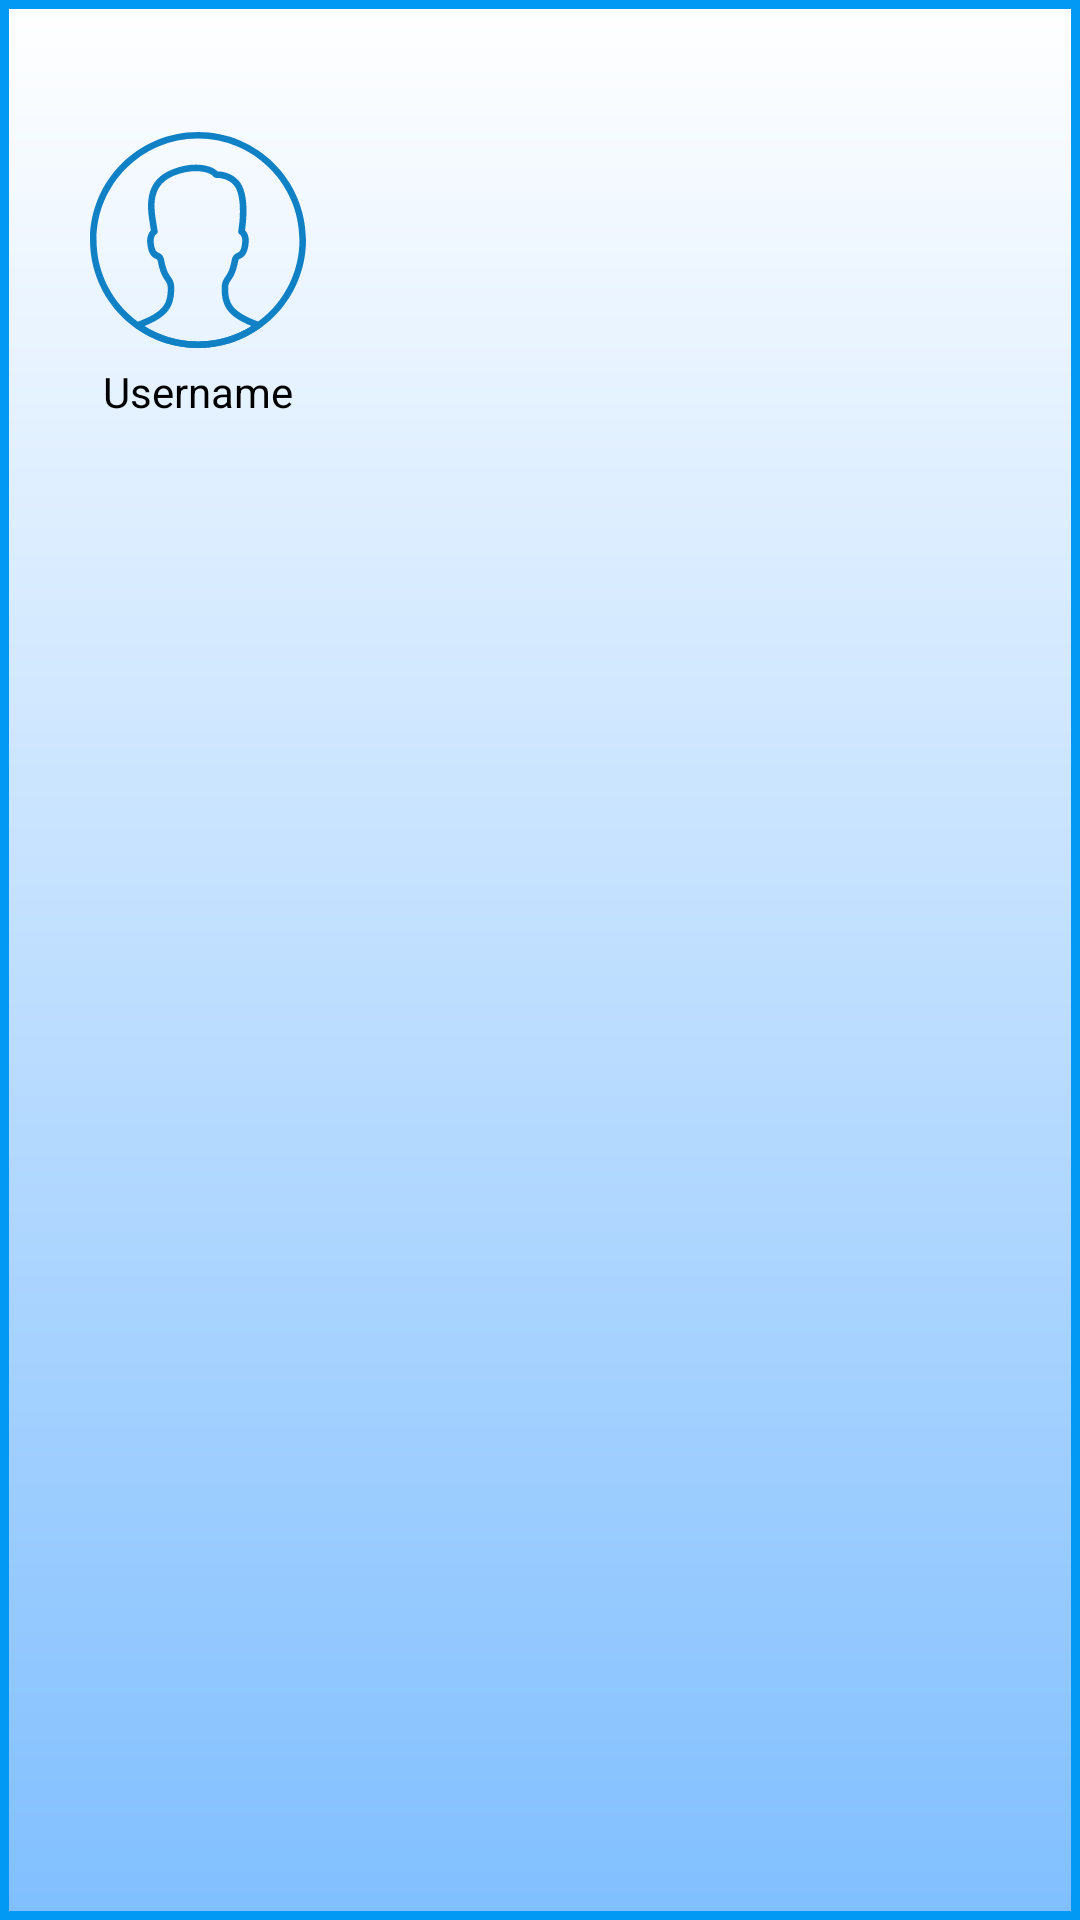

Android layout source for this screen:
<!-- AndroidManifest.xml: application theme AppTheme -->
<!-- res/layout/nav_header_dashboard.xml -->
<?xml version="1.0" encoding="utf-8"?>
<LinearLayout xmlns:android="http://schemas.android.com/apk/res/android"
    xmlns:app="http://schemas.android.com/apk/res-auto"
    android:layout_width="match_parent"
    android:layout_height="@dimen/nav_header_height"
    android:background="@drawable/navitop"
    android:gravity="bottom"
    android:orientation="vertical"
    android:paddingLeft="@dimen/activity_horizontal_margin"
    android:paddingRight="@dimen/activity_horizontal_margin"
    android:paddingTop="@dimen/activity_vertical_margin"
    android:theme="@style/ThemeOverlay.AppCompat.Dark">
<LinearLayout
    android:layout_width="wrap_content"
    android:layout_height="match_parent"
    android:orientation="vertical"
    >
    <ImageView
        android:id="@+id/imageView"
        android:layout_width="100dp"
        android:layout_height="100dp"
        android:paddingTop="@dimen/nav_header_vertical_spacing"
        app:srcCompat="@drawable/ic_man" />

    <TextView
        android:id="@+id/username"
        android:layout_width="match_parent"
        android:layout_height="wrap_content"
        android:layout_marginTop="5dp"
        android:text="Username"
        android:textAlignment="center"
        android:textColor="@android:color/black" />

</LinearLayout>

</LinearLayout>
<!-- resources referenced by this layout -->
<resources>
  <dimen name="activity_horizontal_margin">16dp</dimen>
  <dimen name="activity_vertical_margin">16dp</dimen>
  <dimen name="nav_header_height">160dp</dimen>
  <dimen name="nav_header_vertical_spacing">28dp</dimen>
  <!-- drawable ic_man (drawable) -->
  <vector android:height="24dp" android:viewportHeight="33.0"
      android:viewportWidth="33.0" android:width="24dp" xmlns:android="http://schemas.android.com/apk/res/android">
      <path android:fillColor="#1181c5" android:pathData="M16.5,33C7.4,33 0,25.6 0,16.5S7.4,0 16.5,0S33,7.4 33,16.5S25.6,33 16.5,33zM16.5,1C7.95,1 1,7.95 1,16.5S7.95,32 16.5,32S32,25.05 32,16.5S25.05,1 16.5,1z"/>
      <path android:fillColor="#1181c5" android:pathData="M16.5,33c-3.43,0 -6.74,-1.06 -9.55,-3.06c-0.15,-0.11 -0.23,-0.29 -0.21,-0.47s0.15,-0.34 0.32,-0.4c4.15,-1.53 4.82,-2.78 4.82,-5.17c0,-0.63 -0.14,-0.84 -0.4,-1.21c-0.34,-0.49 -0.8,-1.17 -1.13,-2.94c-0.05,-0.25 -0.09,-0.27 -0.32,-0.38c-0.61,-0.29 -1.16,-0.71 -1.31,-2.63c0,-0.93 0.32,-1.44 0.58,-1.71c-0.06,-0.33 -0.15,-0.9 -0.24,-1.52C8.62,10.73 8.6,7.32 12.51,5.74c3.4,-1.38 6.12,-0.63 6.97,0.27c0.6,0.02 2.16,0.18 3.25,1.44c1.67,1.94 1.14,6.36 0.95,7.56c0.27,0.26 0.59,0.77 0.59,1.67c-0.15,1.95 -0.7,2.38 -1.31,2.67c-0.23,0.11 -0.27,0.13 -0.32,0.38c-0.33,1.77 -0.79,2.44 -1.13,2.94c-0.26,0.38 -0.4,0.58 -0.4,1.21c0,2.39 0.67,3.63 4.82,5.17c0.17,0.06 0.3,0.22 0.32,0.4s-0.06,0.37 -0.21,0.47C23.24,31.94 19.93,33 16.5,33zM8.32,29.65C10.78,31.19 13.59,32 16.5,32s5.72,-0.81 8.18,-2.35c-3.47,-1.43 -4.57,-2.86 -4.57,-5.76c0,-0.94 0.28,-1.35 0.57,-1.78c0.3,-0.44 0.68,-1 0.97,-2.56c0.14,-0.75 0.58,-0.96 0.87,-1.1c0.31,-0.15 0.63,-0.3 0.74,-1.8c-0,-0.76 -0.34,-0.97 -0.36,-0.98c-0.18,-0.11 -0.3,-0.33 -0.26,-0.54c0.25,-1.33 0.66,-5.47 -0.68,-7.03c-0.91,-1.06 -2.35,-1.09 -2.63,-1.08c-0.05,-0 -0.09,-0 -0.13,-0.02c-0.13,-0.03 -0.35,-0.15 -0.42,-0.26c-0.27,-0.47 -2.64,-1.4 -5.91,-0.08c-3.23,1.31 -3.24,4.11 -2.82,6.68c0.14,0.96 0.29,1.78 0.29,1.79c0.04,0.22 -0.08,0.45 -0.28,0.54l0,0c0,0 -0.34,0.21 -0.34,1.01c0.11,1.46 0.43,1.62 0.74,1.76c0.29,0.14 0.73,0.35 0.87,1.1c0.29,1.56 0.67,2.11 0.97,2.56c0.3,0.43 0.57,0.84 0.57,1.78C12.88,26.79 11.79,28.23 8.32,29.65z"/>
  </vector>
  <!-- drawable navitop (drawable) -->
  <?xml version="1.0" encoding="utf-8"?>
  <shape xmlns:android="http://schemas.android.com/apk/res/android">
      <gradient android:startColor="#80bfff"
          android:angle="90"
          android:endColor="#ffffff" />
      <stroke android:color="@color/colorPrimary"
          android:width="3dp" />
  </shape>
  <style name="AppTheme" parent="Theme.AppCompat.Light.DarkActionBar">
          
          <item name="colorPrimary">@color/colorPrimary</item>
          <item name="colorPrimaryDark">@color/colorPrimaryDark</item>
          <item name="colorAccent">@color/colorAccent</item>
      </style>
  <color name="colorPrimary">#0299f4</color>
  <color name="colorPrimaryDark">#1181c5</color>
  <color name="colorAccent">#0299f4</color>
</resources>
